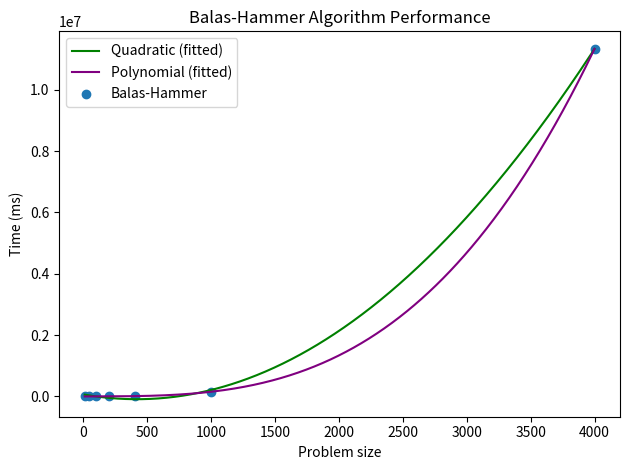

Write the Python code that produced this figure.
import matplotlib.pyplot as plt
import numpy as np
from scipy.optimize import curve_fit

points = {
    10: 3.111,
    40: 57.309,
    100: 254.753,
    200: 1439.482,
    400: 10365.372,
    # 1000: 147521.924,
    1000: 153088.374,
    4000: 11331082.928
}


# generate log points for points
x = np.linspace(10, 400, 1000)
log = np.log(x)
exp = np.exp(x)
quad = x ** 2
# plt.plot(x, log, label="log(x)")
# plt.plot(x, exp, label="exp(x)")
# plt.plot(x, quad, label="x^2")

# Extracting x and y values from points dictionary
x = np.array(list(points.keys()))
y = np.array(list(points.values()))


def linear_fit(x, y):
    # Fitting a linear regression line
    coefficients = np.polyfit(x, y, 1)
    poly = np.poly1d(coefficients)

    # Generating points for the regression line
    x_reg = np.linspace(0, 450, 1000)
    y_reg = poly(x_reg)

    plt.plot(x_reg, y_reg, label="Linear (fitted)", color="red")


def quadratic_fit(x, y):
    # Fitting a quadratic regression line
    coefficients = np.polyfit(x, y, 2)
    print(coefficients)
    poly = np.poly1d(coefficients)

    # Generating points for the regression line
    x_reg = np.linspace(x[0], x[-1], 1000)
    y_reg = poly(x_reg)

    # Plotting the regression line
    plt.plot(x_reg, y_reg, label="Quadratic (fitted)", color="green")


def exponential_fit(x, y):
    # Define the exponential function
    def exponential_func(x, a, b):
        return a * np.exp(b * x)

    # Fitting the exponential function
    popt, pcov = curve_fit(exponential_func, x, y)

    # Generating points for the regression line
    x_reg = np.linspace(x[0], x[-1], 1000)
    y_reg = exponential_func(x_reg, *popt)

    # Plotting the regression line
    plt.plot(x_reg, y_reg, label="Exponential Regression")


def log_fit(x, y):
    # Define the logarithmic function
    def log_func(x, a, b):
        return a * np.log(b * x)

    # Fitting the logarithmic function
    popt, pcov = curve_fit(log_func, x, y)

    # Generating points for the regression line
    x_reg = np.linspace(x[0], x[-1], 1000)
    y_reg = log_func(x_reg, *popt)

    # Plotting the regression line
    plt.plot(x_reg, y_reg, label="Logarithmic Regression")


def poly_fit(x, y):
    # Fitting a polynomial regression line
    coefficients = np.polyfit(x, y, 3)
    print(coefficients)
    poly = np.poly1d(coefficients)

    print(poly(4000))

    # Generating points for the regression line
    x_reg = np.linspace(x[0], x[-1], 1000)
    y_reg = poly(x_reg)

    # Plotting the regression line
    plt.plot(x_reg, y_reg, label="Polynomial (fitted)", color="purple")


quadratic_fit(x, y)
poly_fit(x, y)
plt.scatter(*zip(*points.items()), label="Balas-Hammer")

plt.xlabel("Problem size")
plt.ylabel("Time (ms)")
plt.legend()
plt.title("Balas-Hammer Algorithm Performance")
plt.tight_layout()

plt.show()
